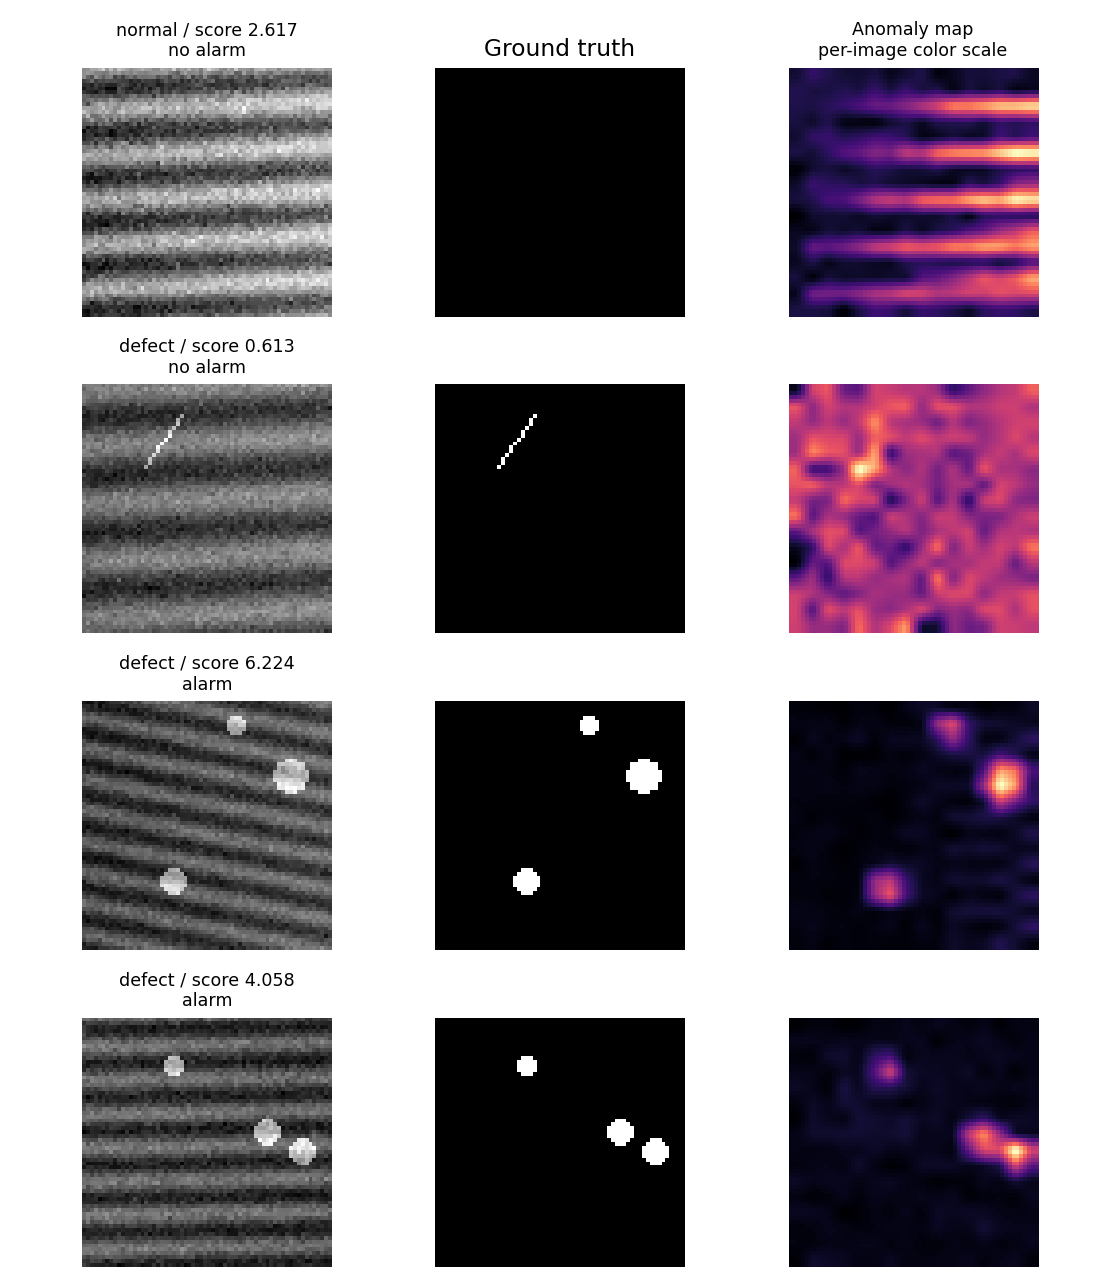

Source data for this figure (header and first rows):
sample_id, kind, score, label, alarm
procedural-53-00000, good, 0.5829, 0, 0
procedural-53-00001, scratch, 2.387, 1, 0
procedural-53-00002, good, 0.5391, 0, 0
procedural-53-00003, pits, 2.738, 1, 0
procedural-53-00004, good, 0.5469, 0, 0
procedural-53-00005, patch, 1.483, 1, 0
procedural-53-00006, good, 0.5799, 0, 0
procedural-53-00007, scratch, 1.341, 1, 0
procedural-53-00008, good, 0.6125, 0, 0
procedural-53-00009, pits, 1.573, 1, 0
procedural-53-00010, good, 1.393, 0, 0
procedural-53-00011, patch, 1.321, 1, 0
procedural-53-00012, good, 1.406, 0, 0
procedural-53-00013, scratch, 1.128, 1, 0
procedural-53-00014, good, 0.5717, 0, 0
procedural-53-00015, pits, 6.224, 1, 1
procedural-53-00016, good, 0.57, 0, 0
procedural-53-00017, patch, 2.474, 1, 0
procedural-53-00018, good, 0.7905, 0, 0
procedural-53-00019, scratch, 1.981, 1, 0
procedural-53-00020, good, 0.5481, 0, 0
procedural-53-00021, pits, 2.698, 1, 0
procedural-53-00022, good, 2.617, 0, 0
procedural-53-00023, patch, 1.324, 1, 0
procedural-53-00024, good, 0.5963, 0, 0
procedural-53-00025, scratch, 0.6215, 1, 0
procedural-53-00026, good, 0.5542, 0, 0
procedural-53-00027, pits, 3.685, 1, 1
procedural-53-00028, good, 0.6279, 0, 0
procedural-53-00029, patch, 1.522, 1, 0
procedural-53-00030, good, 0.7589, 0, 0
procedural-53-00031, scratch, 1.291, 1, 0
procedural-53-00032, good, 0.5667, 0, 0
procedural-53-00033, pits, 1.867, 1, 0
procedural-53-00034, good, 0.5562, 0, 0
procedural-53-00035, patch, 3.506, 1, 1
procedural-53-00036, good, 0.5851, 0, 0
procedural-53-00037, scratch, 1.61, 1, 0
procedural-53-00038, good, 1.213, 0, 0
procedural-53-00039, pits, 2.163, 1, 0
procedural-53-00040, good, 0.7763, 0, 0
procedural-53-00041, patch, 2.362, 1, 0
procedural-53-00042, good, 0.5992, 0, 0
procedural-53-00043, scratch, 1.369, 1, 0
procedural-53-00044, good, 0.6767, 0, 0
procedural-53-00045, pits, 1.847, 1, 0
procedural-53-00046, good, 0.5812, 0, 0
procedural-53-00047, patch, 0.8458, 1, 0
procedural-53-00048, good, 0.8893, 0, 0
procedural-53-00049, scratch, 0.956, 1, 0
procedural-53-00050, good, 1.555, 0, 0
procedural-53-00051, pits, 2.415, 1, 0
procedural-53-00052, good, 1.302, 0, 0
procedural-53-00053, patch, 3.261, 1, 1
procedural-53-00054, good, 0.5816, 0, 0
procedural-53-00055, scratch, 1.938, 1, 0
procedural-53-00056, good, 0.6831, 0, 0
procedural-53-00057, pits, 3.62, 1, 1
procedural-53-00058, good, 0.561, 0, 0
procedural-53-00059, patch, 2.649, 1, 0
... 20 more rows
